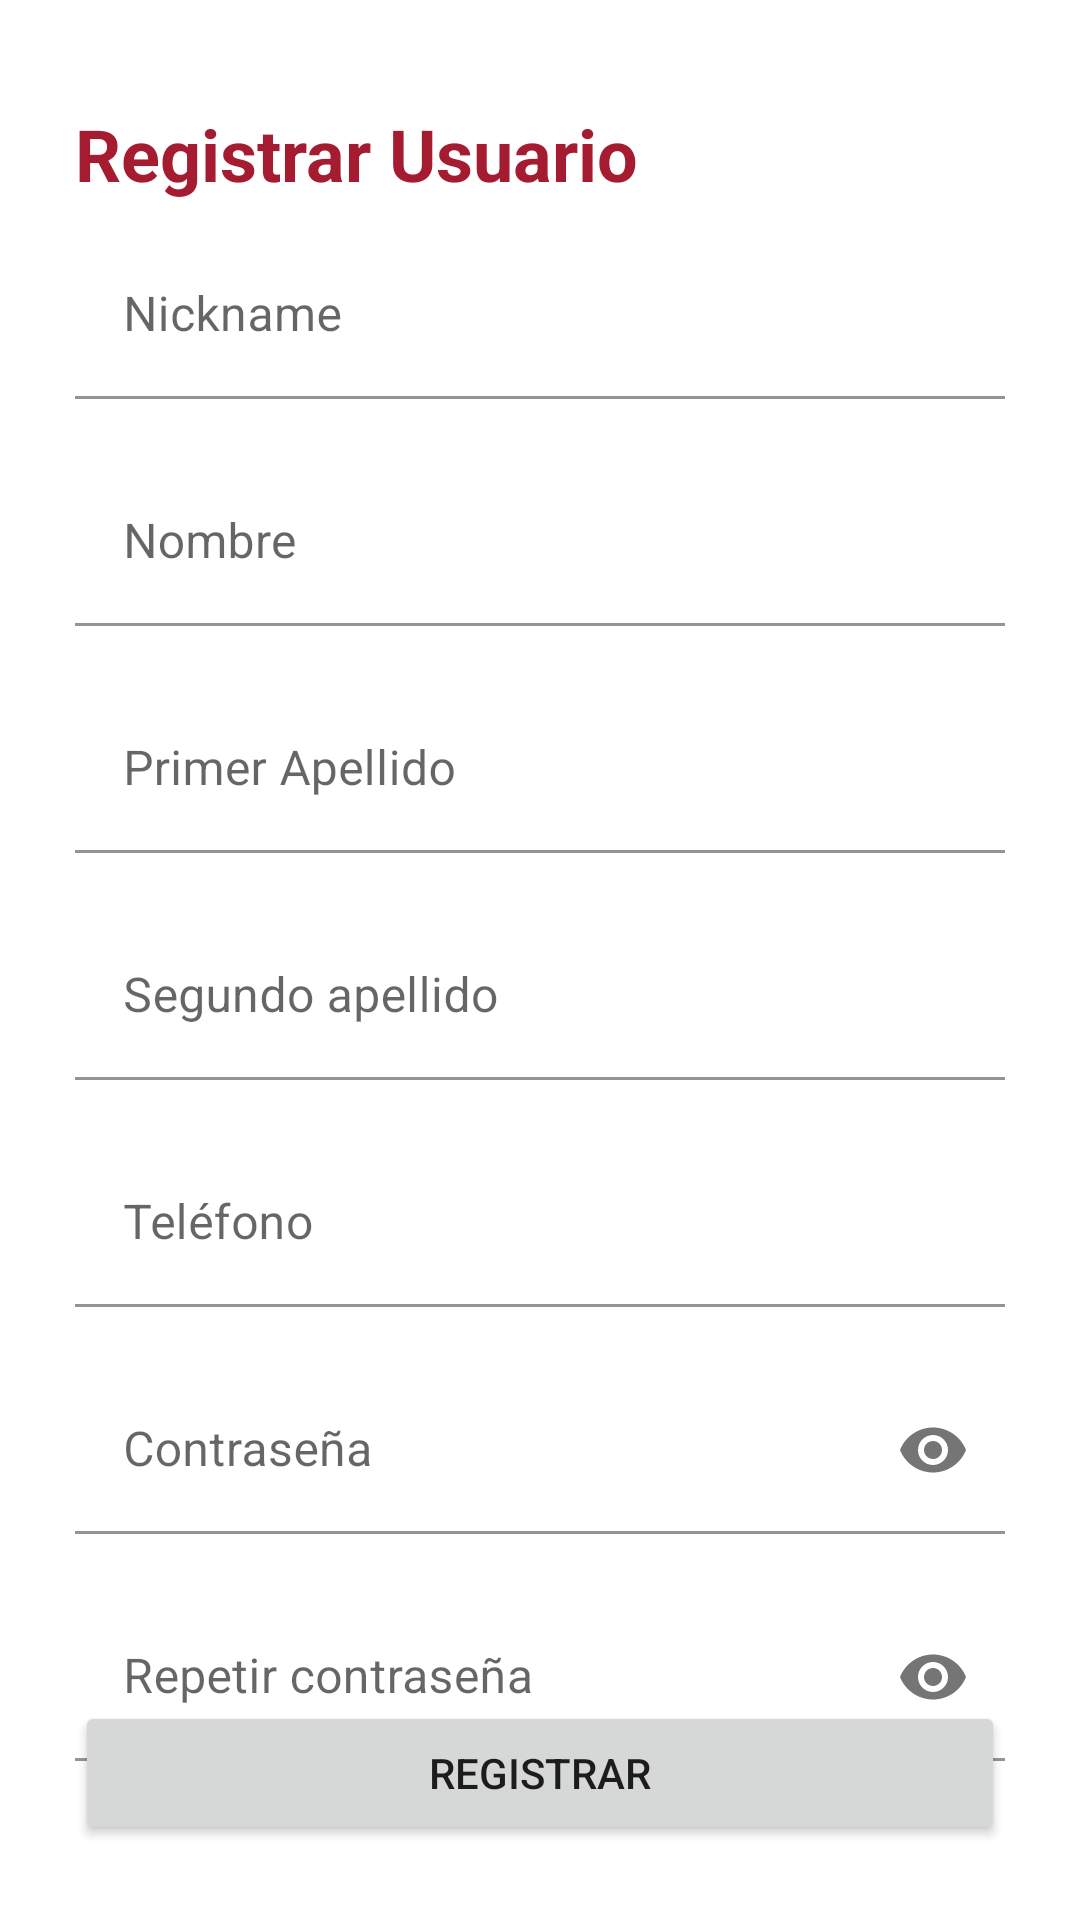

Layout XML and referenced resources for this Android screen:
<!-- AndroidManifest.xml: application theme Theme.ProtectorasMadrid -->
<!-- res/layout/activity_register.xml -->
<?xml version="1.0" encoding="utf-8"?>
<androidx.constraintlayout.widget.ConstraintLayout xmlns:android="http://schemas.android.com/apk/res/android"
    xmlns:app="http://schemas.android.com/apk/res-auto"
    xmlns:tools="http://schemas.android.com/tools"
    android:layout_width="match_parent"
    android:layout_height="match_parent"
    android:padding="25dp"
    tools:context=".UsuarioActivities.RegisterActivity">

    <ImageButton
        android:id="@+id/imgAtras"
        android:layout_width="wrap_content"
        android:layout_height="wrap_content"
        android:src="@drawable/ic_flecha_atras"
        android:background="@null"
        app:layout_constraintStart_toStartOf="parent"
        app:layout_constraintTop_toTopOf="parent" />

    <TextView
        android:id="@+id/tvTitulo"
        android:layout_width="match_parent"
        android:layout_height="wrap_content"
        android:layout_marginTop="10dp"
        android:text="@string/registrar_usuario"
        android:textColor="@color/primaryColor"
        android:textSize="24sp"
        android:textStyle="bold"
        app:layout_constraintTop_toBottomOf="@+id/imgAtras" />

    <com.google.android.material.textfield.TextInputLayout
        android:id="@+id/itNickName"
        android:layout_width="match_parent"
        android:layout_height="wrap_content"
        android:layout_marginTop="10dp"
        android:hint="Nickname"
        app:boxBackgroundColor="?android:attr/windowBackground"
        app:hintTextColor="@color/primaryColor"
        app:layout_constraintTop_toBottomOf="@+id/tvTitulo"
        app:layout_constraintEnd_toEndOf="parent"
        app:layout_constraintHorizontal_bias="1.0"
        app:layout_constraintStart_toStartOf="parent">

        <androidx.appcompat.widget.AppCompatEditText
            android:id="@+id/etNickName"
            android:layout_width="match_parent"
            android:layout_height="wrap_content"
            android:layout_marginBottom="10dp"
            android:inputType="textPersonName" />
    </com.google.android.material.textfield.TextInputLayout>

    <com.google.android.material.textfield.TextInputLayout
        android:id="@+id/itNombre"
        android:layout_width="match_parent"
        android:layout_height="wrap_content"
        android:layout_marginTop="10dp"
        android:hint="@string/nombre"
        app:boxBackgroundColor="?android:attr/windowBackground"
        app:hintTextColor="@color/primaryColor"
        app:layout_constraintTop_toBottomOf="@+id/itNickName"
        app:layout_constraintEnd_toEndOf="parent"
        app:layout_constraintHorizontal_bias="1.0"
        app:layout_constraintStart_toStartOf="parent">

        <androidx.appcompat.widget.AppCompatEditText
            android:id="@+id/etNombre"
            android:layout_width="match_parent"
            android:layout_height="wrap_content"
            android:layout_marginBottom="10dp"
            android:inputType="textPersonName" />
    </com.google.android.material.textfield.TextInputLayout>

    <com.google.android.material.textfield.TextInputLayout
        android:id="@+id/itPrimerApe"
        android:layout_width="match_parent"
        android:layout_height="wrap_content"
        android:layout_marginTop="10dp"
        android:hint="@string/primer_apellido"
        app:boxBackgroundColor="?android:attr/windowBackground"
        app:hintTextColor="@color/primaryColor"
        app:layout_constraintEnd_toEndOf="parent"
        app:layout_constraintHorizontal_bias="1.0"
        app:layout_constraintStart_toStartOf="parent"
        app:layout_constraintTop_toBottomOf="@+id/itNombre">

        <androidx.appcompat.widget.AppCompatEditText
            android:id="@+id/etPrimerApe"
            android:layout_width="match_parent"
            android:layout_height="wrap_content"
            android:layout_marginBottom="10dp"
            android:inputType="text" />
    </com.google.android.material.textfield.TextInputLayout>

    <com.google.android.material.textfield.TextInputLayout
        android:id="@+id/itSegApe"
        android:layout_width="match_parent"
        android:layout_height="wrap_content"
        android:layout_marginTop="10dp"
        android:hint="@string/segundo_apellido"
        app:boxBackgroundColor="?android:attr/windowBackground"
        app:hintTextColor="@color/primaryColor"
        app:layout_constraintEnd_toEndOf="parent"
        app:layout_constraintHorizontal_bias="1.0"
        app:layout_constraintStart_toStartOf="parent"
        app:layout_constraintTop_toBottomOf="@+id/itPrimerApe">

        <androidx.appcompat.widget.AppCompatEditText
            android:id="@+id/etSegApe"
            android:layout_width="match_parent"
            android:layout_height="wrap_content"
            android:layout_marginBottom="10dp"
            android:inputType="text" />
    </com.google.android.material.textfield.TextInputLayout>

    <com.google.android.material.textfield.TextInputLayout
        android:id="@+id/itTelefono"
        android:layout_width="match_parent"
        android:layout_height="wrap_content"
        android:layout_marginTop="10dp"
        android:hint="@string/telefono"
        app:boxBackgroundColor="?android:attr/windowBackground"
        app:hintTextColor="@color/primaryColor"
        app:layout_constraintEnd_toEndOf="parent"
        app:layout_constraintHorizontal_bias="1.0"
        app:layout_constraintStart_toStartOf="parent"
        app:layout_constraintTop_toBottomOf="@+id/itSegApe">

        <androidx.appcompat.widget.AppCompatEditText
            android:id="@+id/etTelefono"
            android:layout_width="match_parent"
            android:layout_height="wrap_content"
            android:layout_marginBottom="10dp"
            android:inputType="phone" />
    </com.google.android.material.textfield.TextInputLayout>

    <com.google.android.material.textfield.TextInputLayout
        android:id="@+id/itContrasena"
        android:layout_width="match_parent"
        android:layout_height="wrap_content"
        android:layout_marginTop="10dp"
        android:hint="@string/contrasena"
        app:boxBackgroundColor="?android:attr/windowBackground"
        app:hintTextColor="@color/primaryColor"
        app:passwordToggleEnabled="true"
        app:layout_constraintEnd_toEndOf="parent"
        app:layout_constraintHorizontal_bias="1.0"
        app:layout_constraintStart_toStartOf="parent"
        app:layout_constraintTop_toBottomOf="@+id/itTelefono">

        <androidx.appcompat.widget.AppCompatEditText
            android:id="@+id/etContrasena"
            android:layout_width="match_parent"
            android:layout_height="wrap_content"
            android:layout_marginBottom="10dp"
            android:inputType="textPassword" />
    </com.google.android.material.textfield.TextInputLayout>

    <com.google.android.material.textfield.TextInputLayout
        android:id="@+id/itRepContrasena"
        android:layout_width="match_parent"
        android:layout_height="wrap_content"
        android:layout_marginTop="10dp"
        android:hint="@string/repetir_contrasena"
        app:boxBackgroundColor="?android:attr/windowBackground"
        app:hintTextColor="@color/primaryColor"
        app:passwordToggleEnabled="true"
        app:layout_constraintEnd_toEndOf="parent"
        app:layout_constraintHorizontal_bias="1.0"
        app:layout_constraintStart_toStartOf="parent"
        app:layout_constraintTop_toBottomOf="@+id/itContrasena">

        <androidx.appcompat.widget.AppCompatEditText
            android:id="@+id/etRepContrasena"
            android:layout_width="match_parent"
            android:layout_height="wrap_content"
            android:layout_marginBottom="10dp"
            android:inputType="textPassword" />
    </com.google.android.material.textfield.TextInputLayout>


    <Button
        android:id="@+id/btnRegistrar"
        android:layout_width="match_parent"
        android:layout_height="wrap_content"
        android:text="@string/registrar"
        app:layout_constraintBottom_toBottomOf="parent"
        app:layout_constraintEnd_toEndOf="parent"
        app:layout_constraintStart_toStartOf="parent" />


</androidx.constraintlayout.widget.ConstraintLayout>
<!-- resources referenced by this layout -->
<resources>
  <color name="primaryColor">#a51b30</color>
  <string name="contrasena">Contraseña</string>
  <string name="nombre">Nombre</string>
  <string name="primer_apellido">Primer Apellido</string>
  <string name="registrar">registrar</string>
  <string name="registrar_usuario">Registrar Usuario</string>
  <string name="repetir_contrasena">Repetir contraseña</string>
  <string name="segundo_apellido">Segundo apellido</string>
  <string name="telefono">Teléfono</string>
  <style name="Theme.ProtectorasMadrid" parent="Theme.MaterialComponents.DayNight.NoActionBar">
          
          <item name="colorPrimary">@color/primaryColor</item>
          <item name="colorPrimaryVariant">@color/primaryLightColor</item>
          <item name="colorOnPrimary">@color/primaryTextColor</item>
          
          <item name="colorSecondary">@color/primaryColor</item>
          <item name="colorSecondaryVariant">@color/primaryLightColor</item>
          <item name="colorOnSecondary">@color/primaryTextColor</item>
          
          <item name="android:statusBarColor" tools:targetApi="l">@color/statusBar</item>
          
          <item name="android:windowContentTransitions">true</item>
  
      </style>
  <color name="primaryLightColor">#dc5259</color>
  <color name="primaryTextColor">#ffffff</color>
  <color name="statusBar">#6f0009</color>
</resources>
